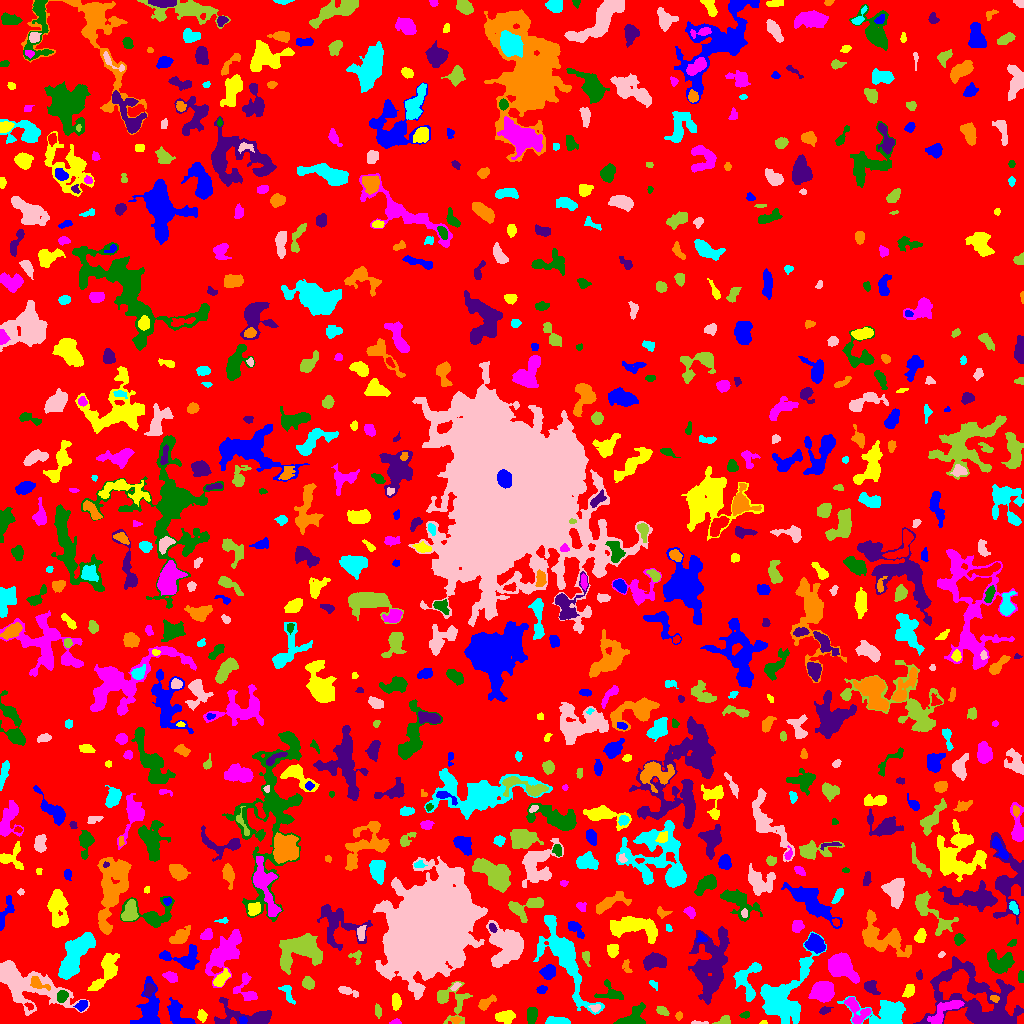

The table this chart was drawn from, first rows:
ID, X, Y, A, B, theta, total_flux, mu_max, mu_median, mu_mean, R_fwhm, R_e, R10, R90, x_start, x_end, y_start, y_end, area, greylevel
0, 506.9, 496.4, 299.4, 292.8, -0.719, 1162533, 16.0, 1.0, 1.515, 12.3, 223, 82.81, 368.1, 0, 1023, 0, 1023, 767134, 1.515
1, 148.6, 11.97, 10.61, 5.175, 1.431, 3091, 13.0, 4.0, 5.051, 8.098, 7.047, 2.877, 11.66, 130, 160, 0, 47, 612, 8.051
2, 202.2, 7.796, 2.346, 1.955, -1.474, 157.0, 4.0, 1.0, 1.586, 3.949, 2.706, 0.9772, 4.26, 197, 207, 1, 14, 99, 6.586
3, 395.8, 1.364, 2.432, 1.266, 0.06023, 173.0, 7.0, 3.0, 3.327, 2.764, 2.111, 0.7979, 3.29, 389, 401, 0, 5, 52, 8.327
4, 633.7, 7.128, 7.761, 4.589, 0.4972, 619.0, 5.0, 2.0, 1.859, 5.412, 5.202, 2.111, 8.425, 613, 645, 0, 21, 333, 5.859
5, 979.4, 20.33, 24.56, 14.97, -0.5276, 8913, 17.0, 3.0, 3.72, 7.269, 13.83, 4.754, 23.72, 913, 1023, 0, 67, 2396, 6.72
6, 455.8, 3.435, 2.57, 1.667, -0.09015, 124.0, 4.0, 2.0, 1.824, 3.568, 2.646, 0.9772, 4.146, 450, 462, 0, 7, 68, 6.824
7, 558.4, 2.399, 6.193, 1.759, -0.05548, 421.0, 6.0, 2.0, 2.536, 4.918, 3.785, 1.493, 5.997, 545, 570, 0, 7, 166, 6.536
8, 697.5, 0.5208, 4.972, 0.6354, -0.02271, 48.0, 4.0, 1.0, 0.9412, 1.871, 1.596, 0.5642, 2.877, 691, 708, 0, 3, 51, 7.941
9, 723.8, 2.686, 3.813, 2.109, 0.3257, 379.0, 6.0, 4.0, 3.752, 4.853, 3.241, 1.382, 4.983, 712, 730, 0, 8, 101, 7.752
10, 68.85, 1.73, 4.426, 1.42, 0.009675, 393.0, 8.0, 3.0, 3.573, 4.146, 3.141, 1.262, 4.82, 59, 79, 0, 6, 110, 7.573
11, 243.2, 3.217, 1.882, 1.719, -1.306, 120.0, 5.0, 2.0, 2.034, 2.523, 2.257, 0.7979, 3.523, 239, 247, 0, 7, 59, 11.03
12, 763.3, 0.8478, 1.874, 0.8803, 0.04753, 46.0, 3.0, 2.0, 1.643, 2.185, 1.493, 0.5642, 2.459, 759, 767, 0, 3, 28, 6.643
13, 943.6, 11.97, 10.89, 3.379, 0.6571, 996.0, 7.0, 3.0, 2.714, 5.262, 6.18, 2.185, 9.458, 927, 964, 0, 23, 367, 8.714
14, 745.1, 8.675, 2.291, 1.348, 0.2488, 154.0, 6.0, 3.0, 2.525, 3.141, 2.257, 0.7979, 3.432, 739, 749, 5, 12, 61, 8.525
15, 248.5, 6.846, 16.64, 5.019, -0.1016, 2455, 14.0, 3.0, 4.197, 5.698, 6.956, 2.523, 11.62, 214, 271, 0, 26, 585, 7.197
16, 678.7, 6.87, 1.85, 1.171, 1.417, 46.0, 3.0, 1.0, 0.8214, 2.111, 1.784, 0.5642, 2.877, 675, 682, 3, 12, 56, 5.821
17, 886.5, 10.96, 12.05, 6.31, -0.02591, 3458, 13.0, 4.0, 4.556, 7.674, 7.999, 3.038, 13.09, 837, 905, 0, 27, 759, 7.556
18, 24.69, 39.76, 20.56, 8.257, -0.4304, 9741, 20.0, 6.0, 6.613, 9.934, 11.41, 4.297, 18.74, 0, 89, 8, 63, 1473, 8.613
19, 662.2, 12.53, 2.984, 1.867, -0.4885, 261.0, 5.0, 3.0, 2.636, 3.989, 2.985, 1.262, 4.687, 656, 669, 8, 17, 99, 6.636
20, 337.8, 16.98, 18.73, 8.274, 0.1854, 5018, 11.0, 3.0, 4.021, 9.253, 10.91, 3.989, 17.59, 301, 383, 0, 42, 1248, 7.021
21, 81.72, 18.29, 3.029, 2.172, 0.638, 435.0, 8.0, 3.0, 3.919, 4.184, 3.141, 1.262, 5.078, 73, 87, 12, 23, 111, 8.919
22, 504.7, 6.502, 4.725, 2.845, -0.03804, 279.0, 4.0, 1.0, 1.298, 5.202, 4.37, 1.596, 6.864, 495, 515, 0, 13, 215, 5.298
23, 856, 13.68, 8.003, 4.313, -0.9344, 993.0, 8.0, 3.0, 3.037, 6.05, 5.412, 2.034, 8.722, 844, 871, 0, 26, 327, 8.037
24, 532, 9.047, 4.039, 2.169, 1.48, 529.0, 7.0, 3.0, 3.206, 4.853, 3.785, 1.493, 5.89, 527, 537, 0, 16, 165, 8.206
25, 824.6, 13.04, 3.086, 1.509, 0.3521, 135.0, 4.0, 2.0, 1.731, 3.568, 2.523, 0.9772, 4.146, 819, 833, 9, 17, 78, 5.731
26, 485.4, 20.06, 4.784, 2.137, 0.6397, 529.0, 9.0, 3.0, 3.369, 3.656, 3.523, 1.382, 5.836, 478, 496, 13, 29, 157, 9.369
27, 287.4, 30.86, 5.523, 2.166, -1.149, 394.0, 7.0, 2.0, 2.68, 3.7, 3.523, 1.382, 5.781, 278, 295, 19, 38, 147, 7.68
28, 595.1, 15.28, 2.642, 1.794, 0.1246, 177.0, 5.0, 2.0, 2.458, 3.241, 2.646, 0.9772, 4.068, 588, 600, 11, 19, 72, 8.458
29, 377.9, 12.44, 3.368, 1.467, -1.451, 158.0, 4.0, 2.0, 1.904, 4.068, 2.764, 0.9772, 4.406, 375, 381, 5, 20, 83, 8.904
30, 28.97, 17.64, 2.464, 1.535, -0.5232, 154.0, 6.0, 3.0, 2.962, 3.038, 2.257, 0.7979, 3.568, 24, 33, 13, 21, 52, 9.962
31, 178.7, 6.95, 8.097, 4.203, -0.8165, 1326, 10.0, 3.0, 3.767, 5.781, 5.47, 2.111, 9.062, 167, 195, 0, 26, 352, 6.767
32, 396, 21.67, 3.635, 2.196, -1.491, 419.0, 6.0, 3.0, 2.972, 5.015, 3.568, 1.382, 5.642, 392, 401, 13, 30, 141, 6.972
33, 822.8, 31.93, 5.662, 4.607, 0.1851, 2844, 12.0, 6.0, 6.645, 8.777, 6.555, 2.706, 10.11, 808, 834, 21, 42, 428, 9.645
34, 61.9, 27.11, 2.972, 2.28, 1.074, 542.0, 8.0, 5.0, 4.407, 4.951, 3.385, 1.382, 5.078, 57, 68, 21, 33, 123, 12.41
35, 149, 33.51, 3.31, 2.209, 1.138, 496.0, 9.0, 4.5, 4.351, 4.26, 3.432, 1.382, 5.202, 144, 155, 27, 40, 114, 10.35
36, 994.6, 24.88, 1.967, 1.602, -0.3699, 104.0, 4.0, 2.0, 1.733, 3.192, 2.185, 0.7979, 3.523, 990, 999, 21, 28, 60, 10.73
37, 746.6, 43.28, 10.3, 6.646, 1.488, 1689, 9.0, 3.0, 3.745, 7.024, 6.723, 2.646, 10.52, 733, 761, 22, 61, 451, 7.745
38, 348.6, 31.78, 6.402, 1.794, -0.3713, 351.0, 8.0, 2.0, 2.543, 2.764, 3.656, 1.128, 5.836, 338, 358, 26, 37, 138, 9.543
39, 451, 23, 10.46, 8.589, -1.14, 1062, 7.0, 2.0, 2.245, 4.618, 6.628, 2.326, 10.75, 437, 472, 0, 42, 473, 5.245
40, 121.4, 33.38, 2.226, 1.609, -1.184, 152.0, 5.0, 2.0, 2.533, 2.764, 2.326, 0.9772, 3.785, 118, 125, 28, 38, 60, 8.533
41, 541.9, 33.96, 2.202, 1.78, 0.3261, 138.0, 5.0, 1.0, 1.747, 2.523, 2.394, 0.7979, 4.107, 536, 547, 30, 38, 79, 6.747
42, 908.7, 32.7, 3.528, 2.276, 1.136, 387.0, 6.0, 3.0, 3.0, 4.787, 3.613, 1.493, 5.585, 902, 914, 26, 39, 129, 6.0
43, 245.9, 32.75, 7.83, 5.105, -1.11, 760.0, 6.0, 2.0, 2.676, 6.408, 5.109, 1.954, 8.195, 233, 257, 23, 51, 284, 5.676
44, 610.5, 31.46, 7.399, 4.885, -0.4647, 250.0, 4.0, 1.0, 1.025, 4.222, 4.442, 1.693, 7.181, 594, 623, 24, 44, 244, 6.025
45, 870.5, 36.32, 3.98, 2.857, -0.7648, 366.0, 5.0, 2.0, 2.245, 4.297, 3.949, 1.493, 6.283, 864, 880, 29, 43, 163, 6.245
46, 37.61, 40.31, 5.443, 2.532, -0.5137, 481.0, 8.0, 3.0, 3.025, 4.37, 3.827, 1.493, 6.024, 30, 50, 33, 47, 159, 15.03
47, 653.4, 39.2, 2.889, 1.445, -0.806, 91.0, 3.0, 1.0, 1.492, 2.764, 2.394, 0.9772, 3.949, 649, 657, 33, 43, 61, 6.492
48, 455.6, 37.03, 2.539, 1.18, 0.7205, 59.0, 3.0, 1.0, 0.9833, 2.257, 1.954, 0.5642, 3.241, 450, 461, 33, 41, 60, 6.983
49, 308.1, 40.01, 2.957, 2.519, -0.9787, 411.0, 7.0, 3.0, 2.978, 4.068, 3.478, 1.382, 5.499, 302, 314, 34, 47, 138, 6.978
50, 512.1, 31.93, 12.34, 7.595, 0.1168, 3545, 10.0, 4.0, 4.527, 11.04, 9.491, 3.827, 14.22, 477, 534, 11, 55, 783, 6.527
51, 548.4, 51.05, 3.439, 2.996, 0.4044, 770.0, 8.0, 4.0, 4.031, 5.698, 4.146, 1.693, 6.408, 539, 555, 44, 59, 191, 8.031
52, 221.2, 44.32, 4.726, 2.291, 0.882, 628.0, 7.0, 3.0, 3.47, 5.232, 4.029, 1.596, 6.333, 213, 230, 37, 55, 181, 8.47
53, 171, 46.11, 2.933, 2.069, -0.6053, 282.0, 6.0, 2.0, 2.153, 4.029, 2.985, 1.128, 4.754, 162, 177, 41, 52, 131, 6.153
54, 1021, 45.29, 2.856, 1.322, -1.451, 112.0, 5.0, 1.0, 1.6, 2.257, 2.034, 0.7979, 3.568, 1018, 1023, 41, 53, 70, 5.6
55, 919.4, 48.01, 2.294, 1.592, 1.533, 74.0, 3.0, 1.0, 1.276, 2.459, 2.185, 0.7979, 3.656, 916, 922, 44, 54, 58, 5.276
56, 626.8, 57.11, 4.038, 1.738, -1.308, 85.0, 2.0, 1.0, 0.9551, 4.618, 2.764, 1.128, 4.297, 622, 632, 51, 64, 89, 4.955
57, 783.1, 26.13, 16.99, 9.954, 1.033, 7385, 14.0, 4.0, 4.93, 12.09, 10.82, 4.297, 18.09, 760, 826, 0, 92, 1498, 7.93
58, 427.7, 95.15, 21.41, 15.5, 0.8737, 249238, 142.0, 15.0, 28.4, 17.56, 21.41, 7.838, 38.22, 373, 487, 24, 167, 8775, 30.4
59, 586, 66.9, 2.776, 1.615, -1.404, 123.0, 4.0, 1.0, 1.323, 3.432, 2.523, 0.9772, 4.068, 582, 590, 57, 72, 93, 7.323
... 751 more rows
